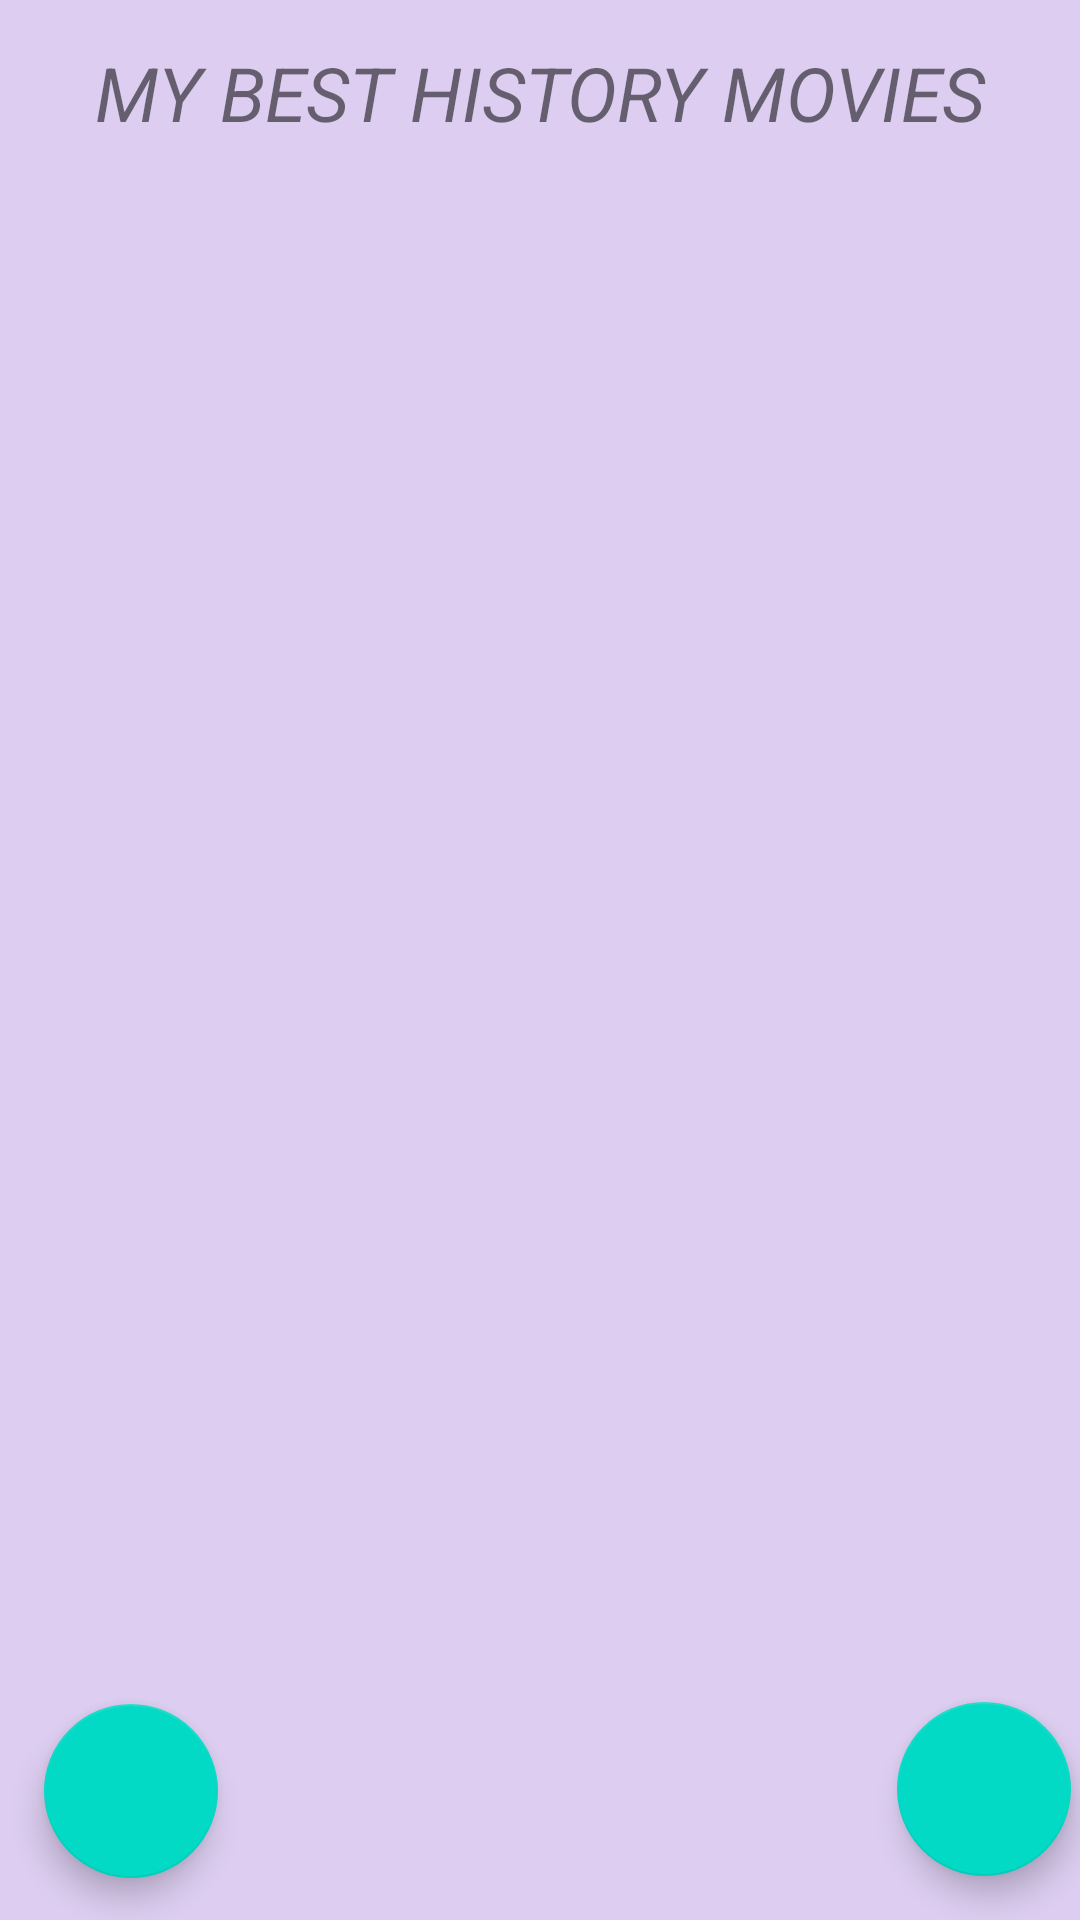

The Android layout XML behind this screen, and the referenced resources:
<!-- AndroidManifest.xml: application theme Theme.RoomWordsSample -->
<!-- res/layout/activity_main.xml -->
<?xml version="1.0" encoding="utf-8"?>
<androidx.constraintlayout.widget.ConstraintLayout xmlns:android="http://schemas.android.com/apk/res/android"
    xmlns:app="http://schemas.android.com/apk/res-auto"
    xmlns:tools="http://schemas.android.com/tools"
    android:layout_width="match_parent"
    android:layout_height="match_parent"
    android:background="#DDCEF1"
    android:layout_margin="16dp"
    tools:context=".MainActivity">

    

    <TextView
        android:id="@+id/title"
        android:layout_width="match_parent"
        android:layout_height="wrap_content"
        android:text="@string/title"
        android:textAlignment="center"
        android:textSize="25sp"
        android:textStyle="italic"
        app:layout_constraintBottom_toBottomOf="@+id/recyclerview"
        app:layout_constraintEnd_toEndOf="parent"
        app:layout_constraintHorizontal_bias="1.0"
        app:layout_constraintStart_toStartOf="parent"
        app:layout_constraintTop_toTopOf="parent"
        app:layout_constraintVertical_bias="0.023" />

    <androidx.recyclerview.widget.RecyclerView
        android:id="@+id/recyclerview"
        android:layout_width="372dp"
        android:layout_height="588dp"
        android:layout_marginTop="10dp"
        app:layout_constraintBottom_toBottomOf="parent"
        app:layout_constraintEnd_toEndOf="parent"
        app:layout_constraintHorizontal_bias="0.571"
        app:layout_constraintStart_toStartOf="parent"
        app:layout_constraintTop_toBottomOf="@+id/title">

    </androidx.recyclerview.widget.RecyclerView>

    <com.google.android.material.floatingactionbutton.FloatingActionButton
        android:id="@+id/floatingActionButton"
        android:layout_width="58dp"
        android:layout_height="58dp"
        android:clickable="true"
        android:tint="@color/white"
        app:layout_constraintBottom_toBottomOf="parent"
        app:layout_constraintEnd_toEndOf="parent"
        app:layout_constraintHorizontal_bias="0.99"
        app:layout_constraintStart_toStartOf="parent"
        app:layout_constraintTop_toTopOf="parent"
        app:layout_constraintVertical_bias="0.975"
        app:srcCompat="@drawable/ic_baseline_add_24"
        tools:ignore="MissingConstraints" />

    <com.google.android.material.floatingactionbutton.FloatingActionButton
        android:id="@+id/deleteButton"
        android:layout_width="58dp"
        android:layout_height="58dp"
        android:clickable="true"
        android:tint="@color/white"
        app:layout_constraintBottom_toBottomOf="parent"
        app:layout_constraintEnd_toEndOf="parent"
        app:layout_constraintHorizontal_bias="0.049"
        app:layout_constraintStart_toStartOf="parent"
        app:layout_constraintTop_toTopOf="parent"
        app:layout_constraintVertical_bias="0.976"
        app:srcCompat="@drawable/ic_baseline_delete_sweep_24"
        tools:ignore="MissingConstraints" />
</androidx.constraintlayout.widget.ConstraintLayout>
<!-- resources referenced by this layout -->
<resources>
  <string name="title">MY BEST HISTORY MOVIES</string>
  <style name="Theme.RoomWordsSample" parent="Theme.AppCompat.Light.DarkActionBar">
          
          <item name="colorPrimary">@color/purple_500</item>
          <item name="colorPrimaryDark">@color/purple_700</item>
          <item name="colorAccent">@color/teal_200</item>
          
      </style>
  <!-- not gathered from this repository: default colours our renderer supplied (Android Studio template values) -->
  <color name="purple_500">#FF6200EE</color>
  <color name="purple_700">#FF3700B3</color>
  <color name="teal_200">#FF03DAC5</color>
  <color name="white">#FFFFFFFF</color>
</resources>
